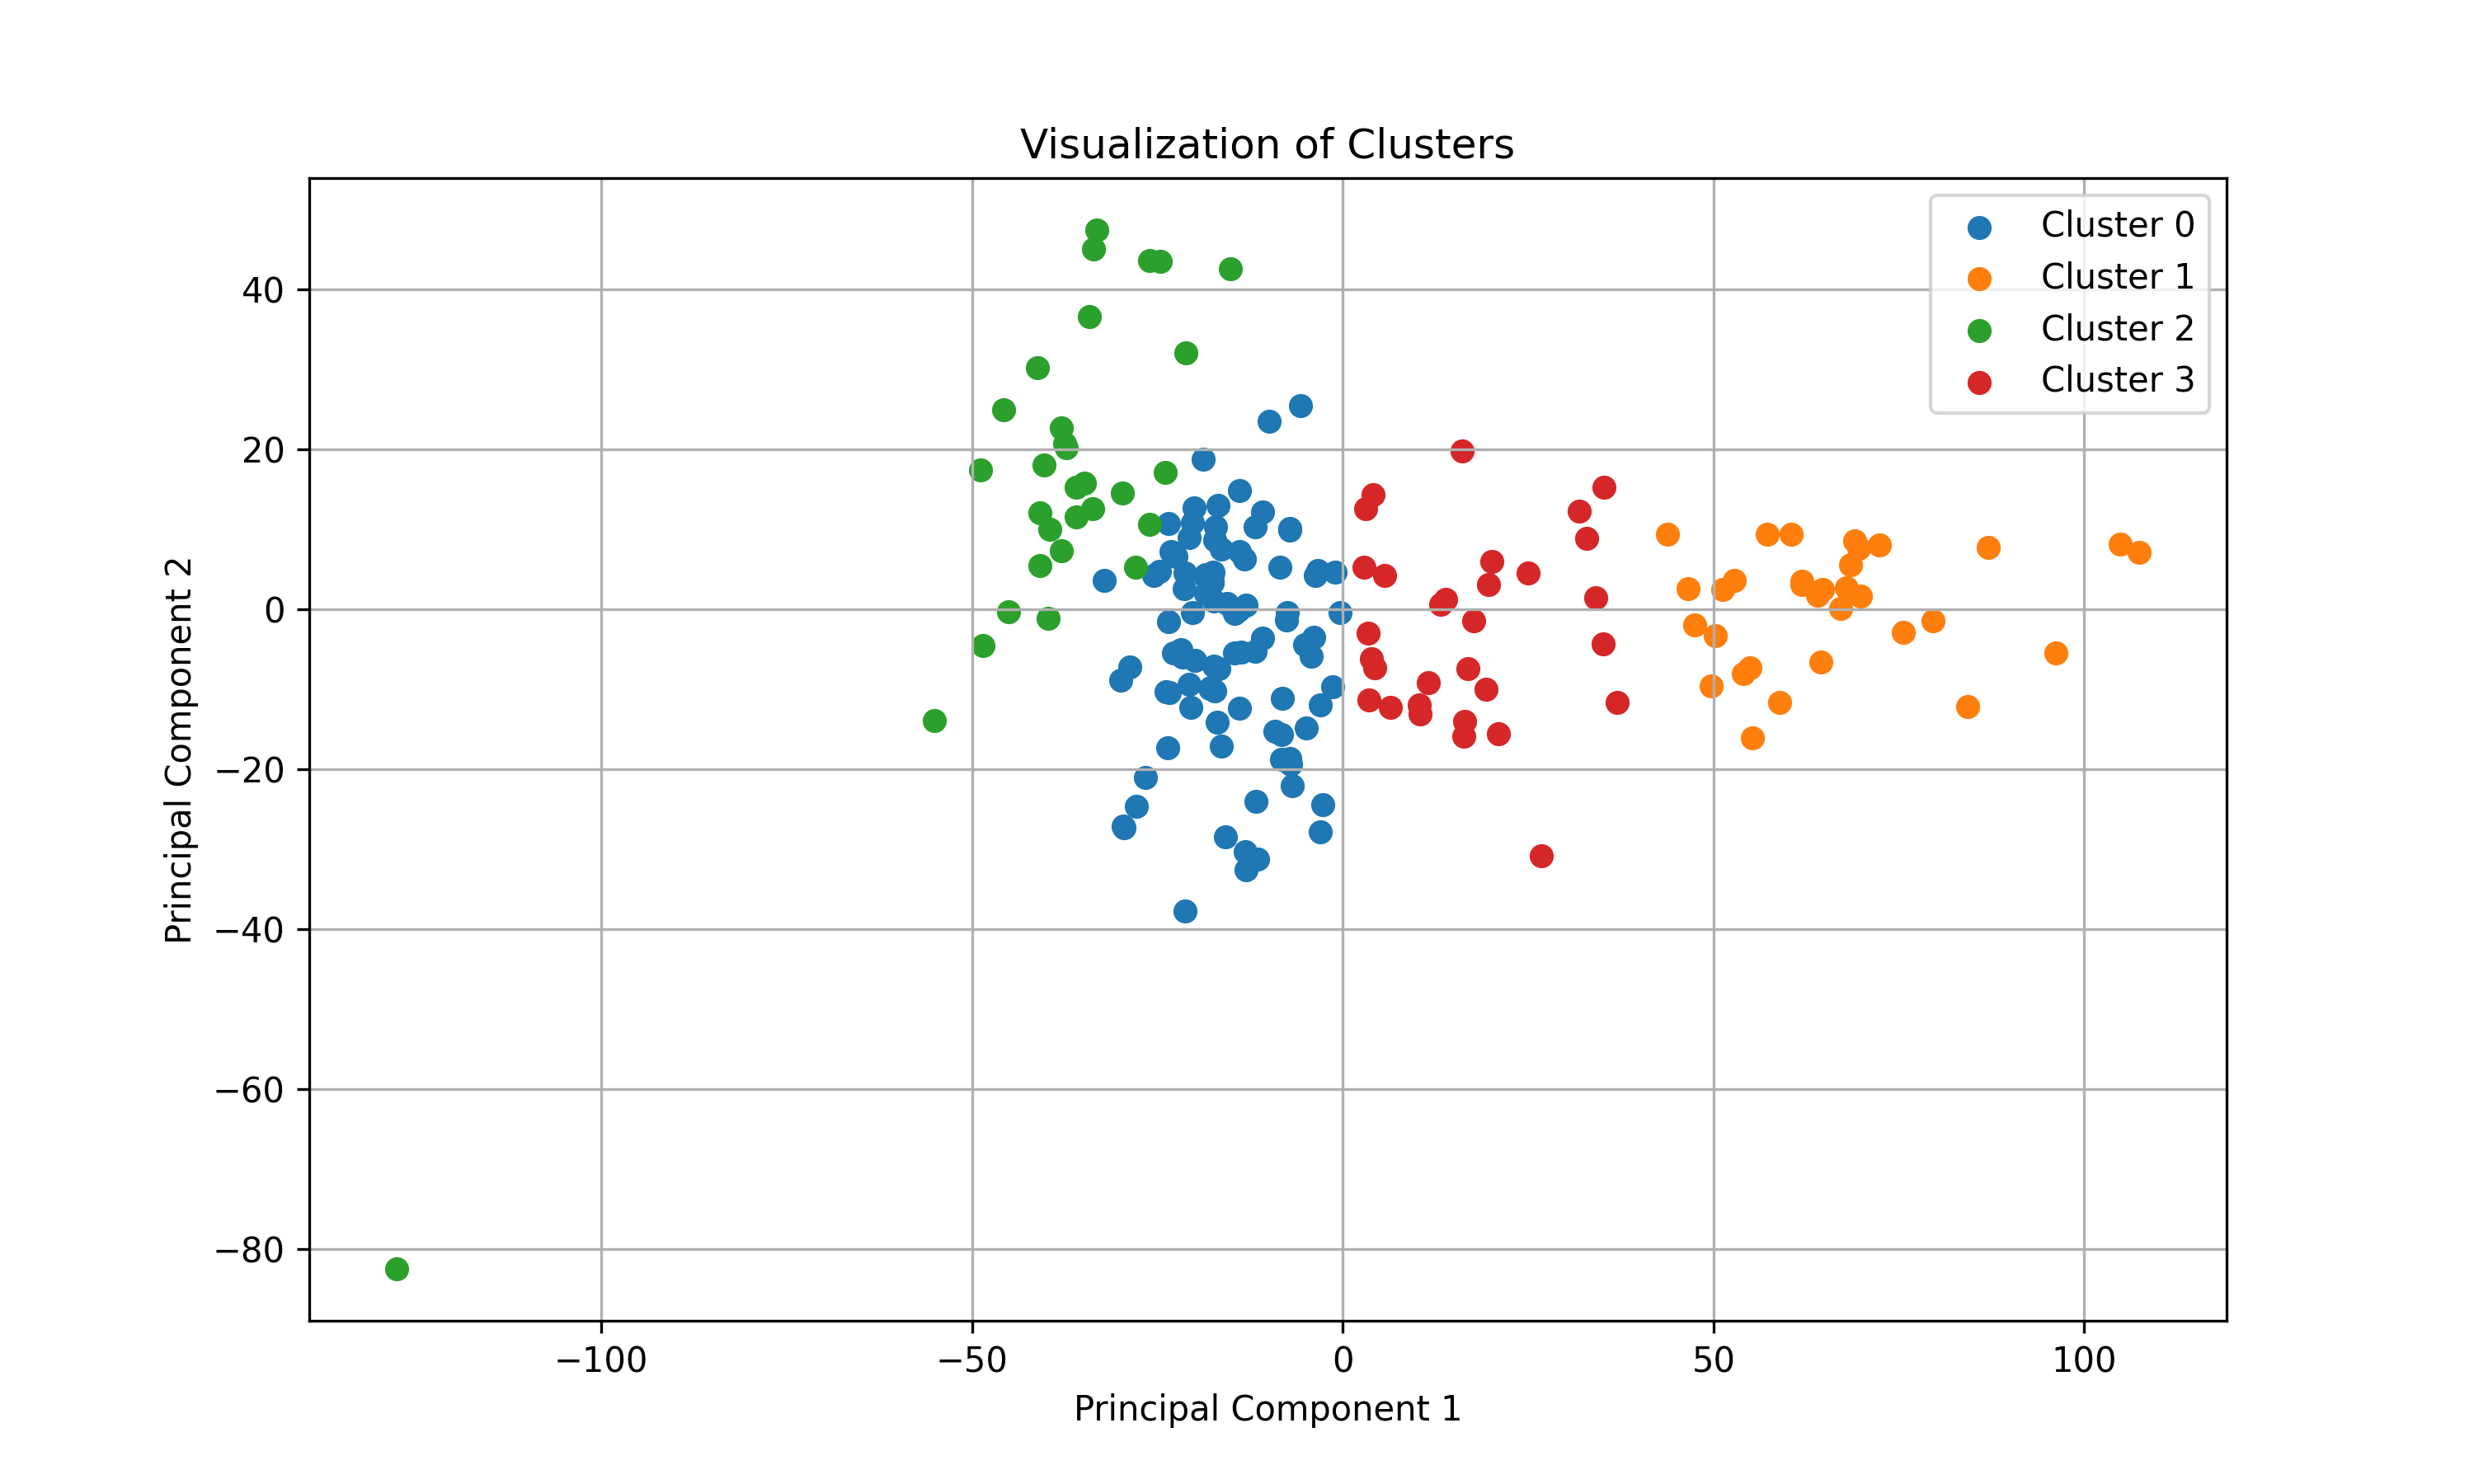

Write the Python code that produced this figure.
import pandas as pd
import numpy as np
from sklearn.cluster import KMeans
from scipy.spatial.distance import cdist
import matplotlib.pyplot as plt
from sklearn.decomposition import PCA


def load_data(file_path: str, sheet_name: str = 'Sheet1') -> pd.DataFrame:
    """
    Загружает данные из Excel файла.

    :param file_path: Путь к Excel файлу.
    :param sheet_name: Название листа в файле.
    :return: DataFrame с данными из файла.
    """
    data = pd.read_excel(file_path, sheet_name=sheet_name)
    return data


def preprocess_data(data: pd.DataFrame) -> pd.DataFrame:
    """
    Обрабатывает данные, удаляя ненужные столбцы и извлекая признаки.

    :param data: DataFrame с исходными данными.
    :return: DataFrame с признаками, готовыми для кластеризации.
    """
    columns = data.columns.tolist()
    columns.remove('cluster_number')
    columns.remove('user_id')
    columns.remove('date')
    columns.remove('min_distance')

    features = data[columns]
    return features


def elbow_method(features: pd.DataFrame) -> list:
    """
    Применяет метод локтя для определения оптимального числа кластеров.

    :param features: Признаки для кластеризации.
    :return: Список значений SSE для каждого числа кластеров.
    """
    sse = []
    K_range = range(1, 11)
    for k in K_range:
        kmeans = KMeans(n_clusters=k, random_state=0, max_iter=1000)
        kmeans.fit(features)
        sse.append(kmeans.inertia_)  # inertia_ хранит значение SSE для k
    return sse


def plot_elbow_method(K_range: range, sse: list) -> None:
    """
    Строит график метода локтя для определения оптимального числа кластеров.

    :param K_range: Диапазон значений количества кластеров.
    :param sse: Список значений SSE для каждого числа кластеров.
    :return: None
    """
    plt.figure(figsize=(8, 4))
    plt.plot(K_range, sse, marker='o')
    plt.title('Метод локтя для определения оптимального числа кластеров')
    plt.xlabel('Количество кластеров (K)')
    plt.ylabel('Сумма квадратов ошибок (SSE)')
    plt.xticks(K_range)
    plt.grid()
    plt.show()


def perform_kmeans(features: pd.DataFrame, n_clusters: int) -> KMeans:
    """
    Выполняет кластеризацию с использованием алгоритма KMeans.

    :param features: Признаки для кластеризации.
    :param n_clusters: Количество кластеров.
    :return: Объект модели KMeans после обучения.
    """
    kmeans = KMeans(n_clusters=n_clusters, random_state=0, max_iter=1000)
    kmeans.fit(features)
    return kmeans


def add_cluster_info(data: pd.DataFrame, kmeans: KMeans, features: pd.DataFrame) -> pd.DataFrame:
    """
    Добавляет информацию о кластерах и расстоянии до центров в исходные данные.

    :param data: Исходный DataFrame с данными.
    :param kmeans: Обученная модель KMeans.
    :param features: Признаки для кластеризации.
    :return: DataFrame с добавленными метками кластеров и расстояниями.
    """
    labels = kmeans.labels_
    cluster_centers = kmeans.cluster_centers_
    distances = cdist(features, cluster_centers, 'euclidean')

    data['cluster'] = labels
    data['distance'] = np.min(distances, axis=1)
    return data


def save_to_excel(data: pd.DataFrame, file_name: str) -> None:
    """
    Сохраняет данные в Excel файл.

    :param data: DataFrame с данными.
    :param file_name: Имя файла для сохранения.
    :return: None
    """
    data.to_excel(file_name, index=False)


def apply_pca(features: pd.DataFrame, n_components: int = 2) -> np.ndarray:
    """
    Применяет метод главных компонент (PCA) для снижения размерности до 2D.

    :param features: Признаки для PCA.
    :param n_components: Количество компонентов после снижения размерности.
    :return: Результат применения PCA (матрица признаков).
    """
    pca = PCA(n_components=n_components)
    pca_result = pca.fit_transform(features)
    return pca_result


def visualize_clusters(pca_result: np.ndarray, labels: np.ndarray, n_clusters: int) -> None:
    """
    Визуализирует кластеры на 2D графике.

    :param pca_result: Результат применения PCA для 2D визуализации.
    :param labels: Метки кластеров.
    :param n_clusters: Количество кластеров.
    :return: None
    """
    visualization_df = pd.DataFrame(data=pca_result, columns=['PC1', 'PC2'])
    visualization_df['cluster'] = labels

    plt.figure(figsize=(10, 6))
    for cluster in range(n_clusters):
        cluster_data = visualization_df[visualization_df['cluster'] == cluster]
        plt.scatter(cluster_data['PC1'], cluster_data['PC2'], label=f'Cluster {cluster}')

    plt.title('Visualization of Clusters')
    plt.xlabel('Principal Component 1')
    plt.ylabel('Principal Component 2')
    plt.legend()
    plt.grid()
    plt.savefig('clusters.png', dpi=300)
    plt.show()


data = load_data('kmeans-new-data.xlsx')

features = preprocess_data(data)

sse = elbow_method(features)
plot_elbow_method(range(1, 11), sse)

n_clusters = 4
kmeans = perform_kmeans(features, n_clusters)

data = add_cluster_info(data, kmeans, features)

save_to_excel(data, 'clusters.xlsx')

pca_result = apply_pca(features)
visualize_clusters(pca_result, kmeans.labels_, n_clusters)
